2-way image classification set "dataset" from GitHub (dilipraj-dev/AI_Based_Smart_Parking_Occupancy_Detection); label vocabulary: occupied, vacant.

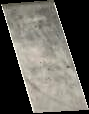
Label: vacant

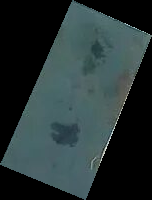
Label: vacant

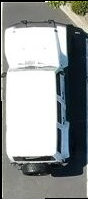
Label: occupied

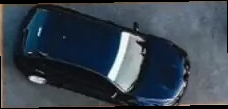
Label: occupied

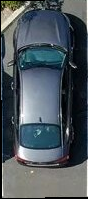
Label: occupied

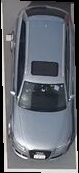
Label: occupied
